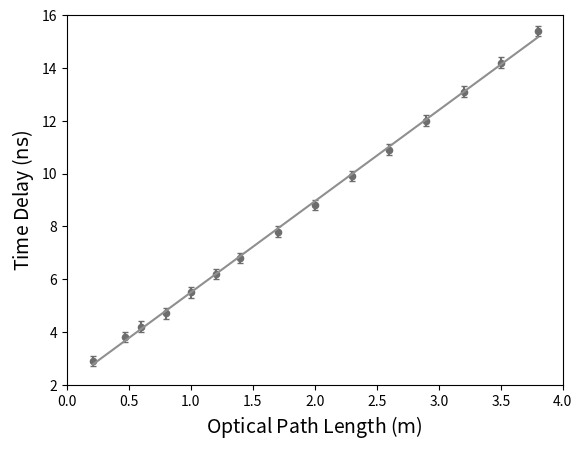

Python code for this plot:
#!/usr/bin/env python
# coding: utf-8

# In[24]:


import matplotlib.pyplot as plt
import numpy as np
import scipy.optimize as scpo

x = np.array([0.2100,0.4660,0.6000,0.8000,1.0000,1.2000,1.4000,1.7000,2.0000,2.3000,2.6000,2.9000,3.2000,3.5000,3.8000])
y = np.array([2.9,3.8,4.2,4.7,5.5,6.2,6.8,7.8,8.8,9.9,10.9,12.0,13.1,14.2,15.4])

xerror = 0.001
yerror = 0.2

plt.gca().set_xlim([0,4])
plt.gca().set_ylim([2,16])

def Line(x, gradient, intercept): 
    return gradient*x + intercept

actual_fit_parameters, covariance_matrix = scpo.curve_fit(Line,x,y)
fit_gradient = actual_fit_parameters[0] 
fit_intercept = actual_fit_parameters[1]
ybestfit = Line(x, fit_gradient, fit_intercept)

ytrue = (x / 299792458) * 10 ** (9) + fit_intercept

plt.figure(1)

plt.errorbar(x, y, xerr = xerror , yerr = yerror , fmt = 'none', color = "#6D6D6D",capsize=2)
plt.plot(x, ybestfit, color = "#8F8F8F")
plt.scatter(x,y,s=20,color = "#6D6D6D")

plt.xlabel("Optical Path Length ($ \mathrm{m} $)",fontsize=14)
plt.ylabel("Time Delay ($ \mathrm{ns} $)",fontsize=14)

plt.savefig('speedoflightgraph.png', dpi=1200)

plt.show()

# In[ ]:




